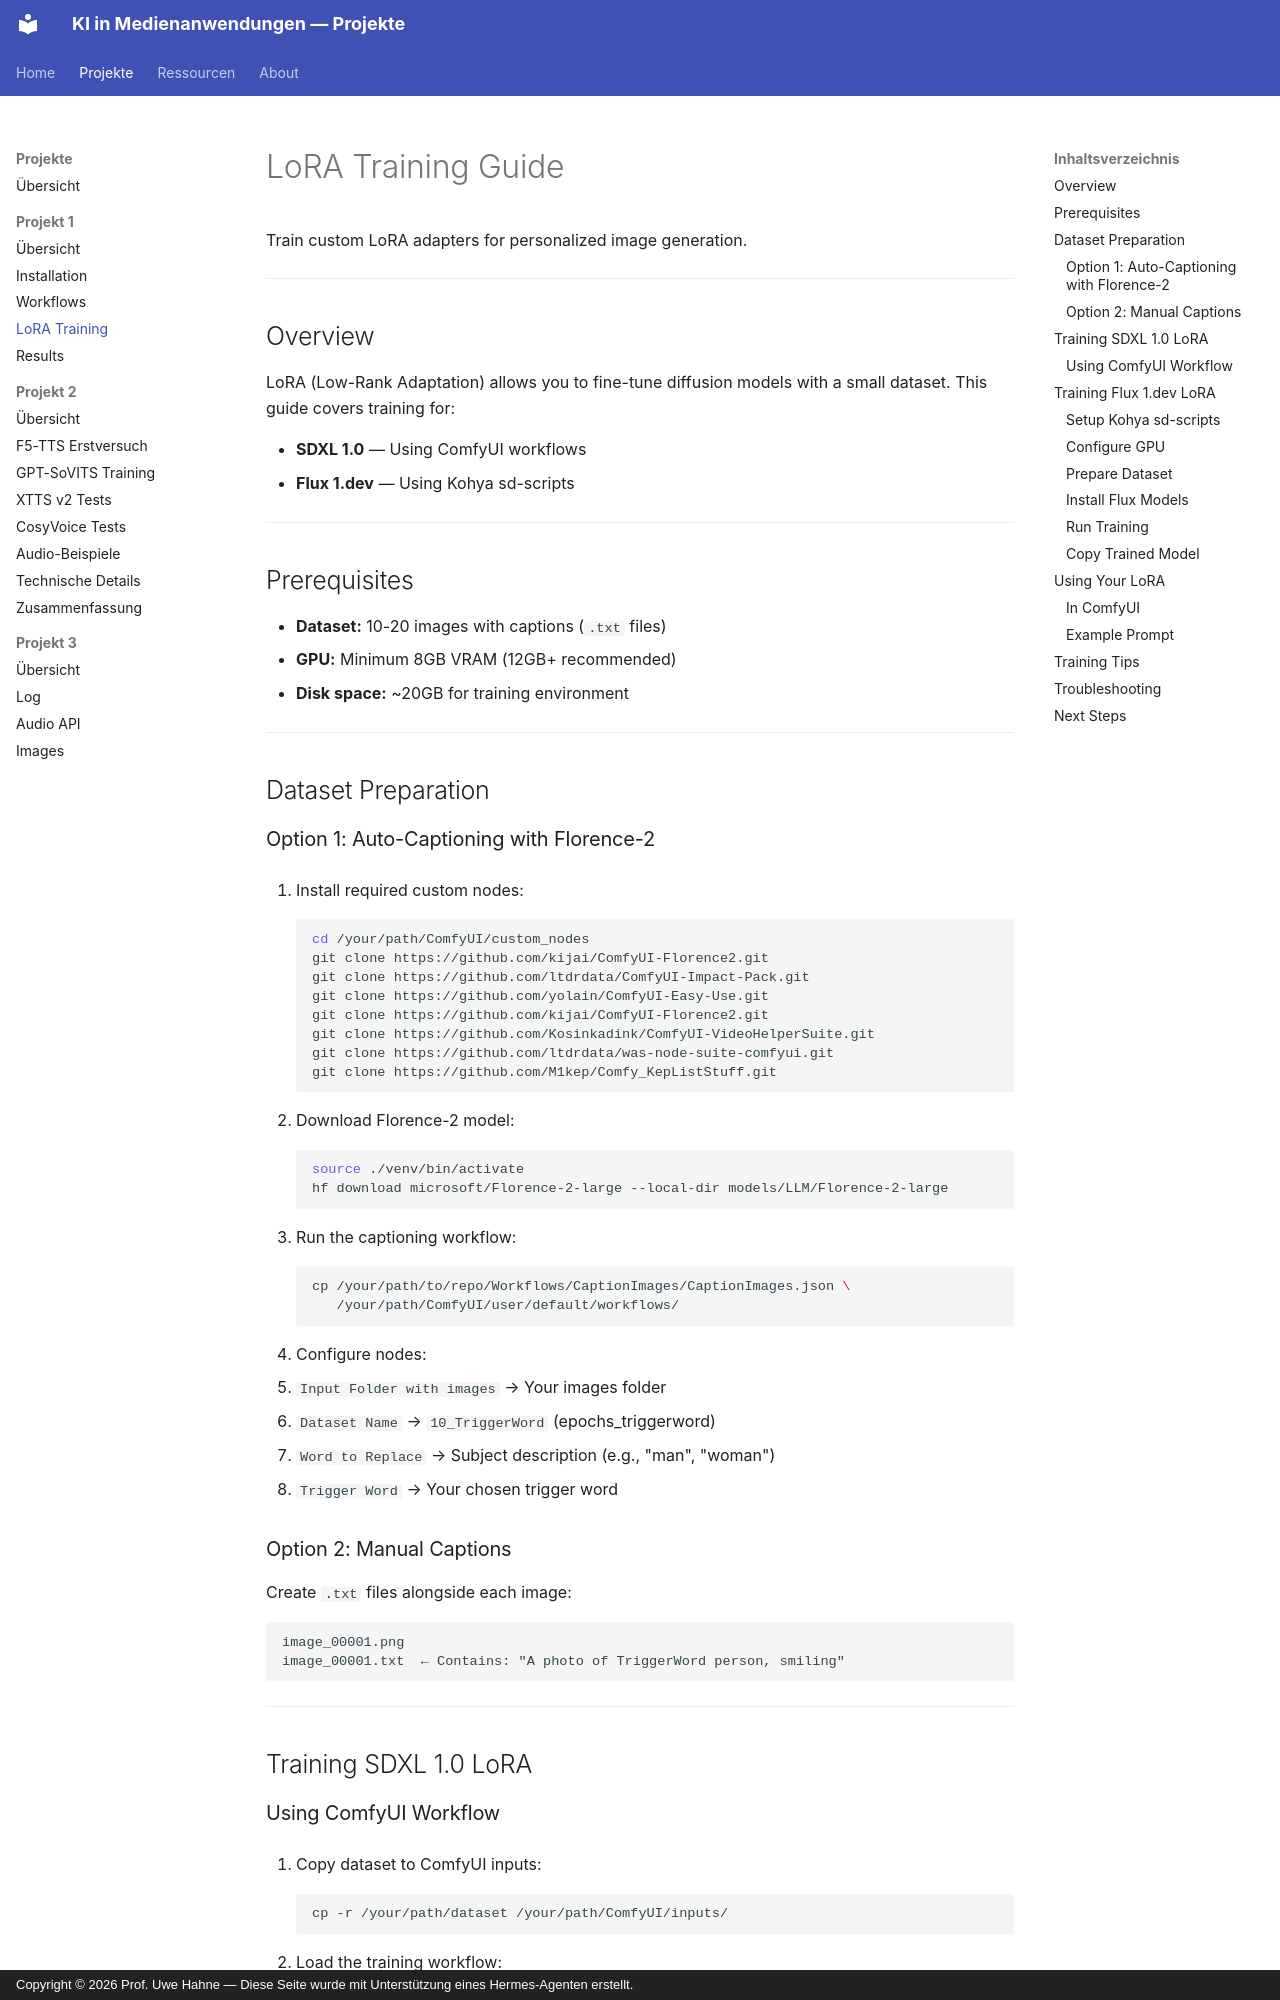

repository: KIMBOT26/GenAI-Projects26 · page: projects/project01/lora/index.html · generator: mkdocs · copyright: Copyright © 2026 Prof. Uwe Hahne — Diese Seite wurde mit Unterstützung eines Hermes-Agenten erstellt.

# LoRA Training Guide

Train custom LoRA adapters for personalized image generation.

---

## Overview

LoRA (Low-Rank Adaptation) allows you to fine-tune diffusion models with a small dataset. This guide covers training for:

- **SDXL 1.0** — Using ComfyUI workflows
- **Flux 1.dev** — Using Kohya sd-scripts

---

## Prerequisites

- **Dataset:** 10-20 images with captions (`.txt` files)
- **GPU:** Minimum 8GB VRAM (12GB+ recommended)
- **Disk space:** ~20GB for training environment

---

## Dataset Preparation

### Option 1: Auto-Captioning with Florence-2

1. Install required custom nodes:
   ```bash
   cd /your/path/ComfyUI/custom_nodes
   git clone https://github.com/kijai/ComfyUI-Florence2.git
   git clone https://github.com/ltdrdata/ComfyUI-Impact-Pack.git
   git clone https://github.com/yolain/ComfyUI-Easy-Use.git
   git clone https://github.com/kijai/ComfyUI-Florence2.git
   git clone https://github.com/Kosinkadink/ComfyUI-VideoHelperSuite.git
   git clone https://github.com/ltdrdata/was-node-suite-comfyui.git
   git clone https://github.com/M1kep/Comfy_KepListStuff.git
   ```

2. Download Florence-2 model:
   ```bash
   source ./venv/bin/activate
   hf download microsoft/Florence-2-large --local-dir models/LLM/Florence-2-large
   ```

3. Run the captioning workflow:
   ```bash
   cp /your/path/to/repo/Workflows/CaptionImages/CaptionImages.json \
      /your/path/ComfyUI/user/default/workflows/
   ```

4. Configure nodes:
   - `Input Folder with images` → Your images folder
   - `Dataset Name` → `10_TriggerWord` (epochs_triggerword)
   - `Word to Replace` → Subject description (e.g., "man", "woman")
   - `Trigger Word` → Your chosen trigger word

### Option 2: Manual Captions

Create `.txt` files alongside each image:
```
image_00001.png
image_00001.txt  ← Contains: "A photo of TriggerWord person, smiling"
```

---

## Training SDXL 1.0 LoRA
